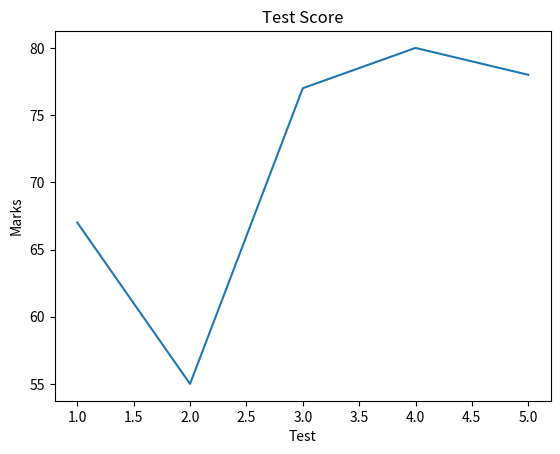

Write the Python code that produced this figure.
from matplotlib import pyplot as plt

x = (1, 2, 3, 4, 5)
y = [67, 55, 77, 80, 78]
plt.plot(x, y)
plt.xlabel("Test")
plt.ylabel("Marks")
plt.title("Test Score")
plt.show()
